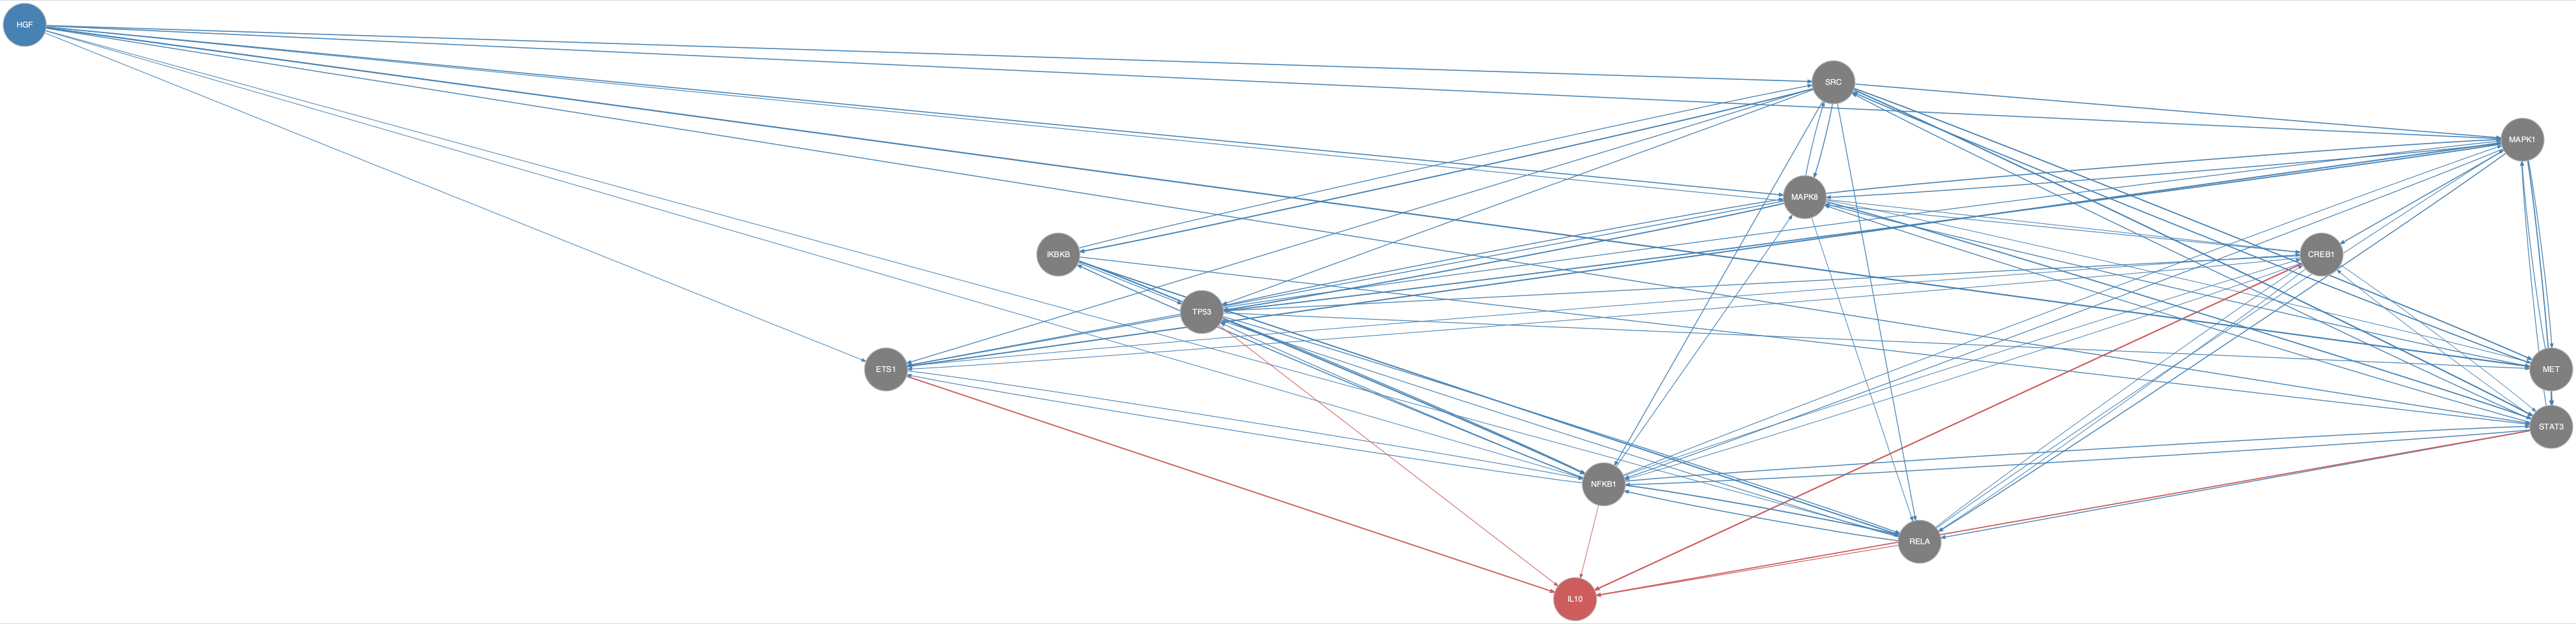

Source data for this figure (header and first rows):
from	to
CREB1	ETS1
CREB1	NFKB1
CREB1	RELA
CREB1	STAT3
CREB1	TP53
ETS1	CREB1
ETS1	NFKB1
HGF	CREB1
HGF	ETS1
HGF	MAPK1
HGF	MAPK8
HGF	MET
HGF	NFKB1
HGF	RELA
HGF	SRC
HGF	STAT3
IKBKB	NFKB1
IKBKB	RELA
IKBKB	SRC
IKBKB	STAT3
IKBKB	TP53
MAPK1	CREB1
MAPK1	ETS1
MAPK1	MAPK8
MAPK1	MET
MAPK1	NFKB1
MAPK1	RELA
MAPK1	STAT3
MAPK1	TP53
MAPK8	CREB1
MAPK8	ETS1
MAPK8	MAPK1
MAPK8	MET
MAPK8	RELA
MAPK8	SRC
MAPK8	STAT3
MAPK8	TP53
MET	MAPK1
MET	MAPK8
MET	SRC
MET	STAT3
NFKB1	CREB1
NFKB1	ETS1
NFKB1	IKBKB
NFKB1	MAPK1
NFKB1	MAPK8
NFKB1	RELA
NFKB1	STAT3
NFKB1	TP53
RELA	CREB1
RELA	MAPK1
RELA	NFKB1
RELA	TP53
SRC	ETS1
SRC	IKBKB
SRC	MAPK1
SRC	MAPK8
SRC	MET
SRC	NFKB1
SRC	RELA
... 20 more rows
